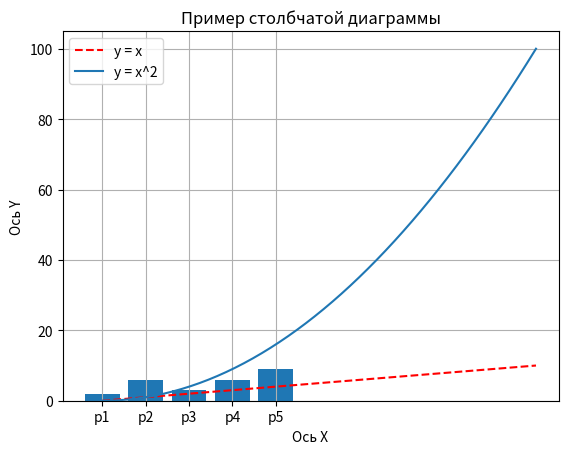
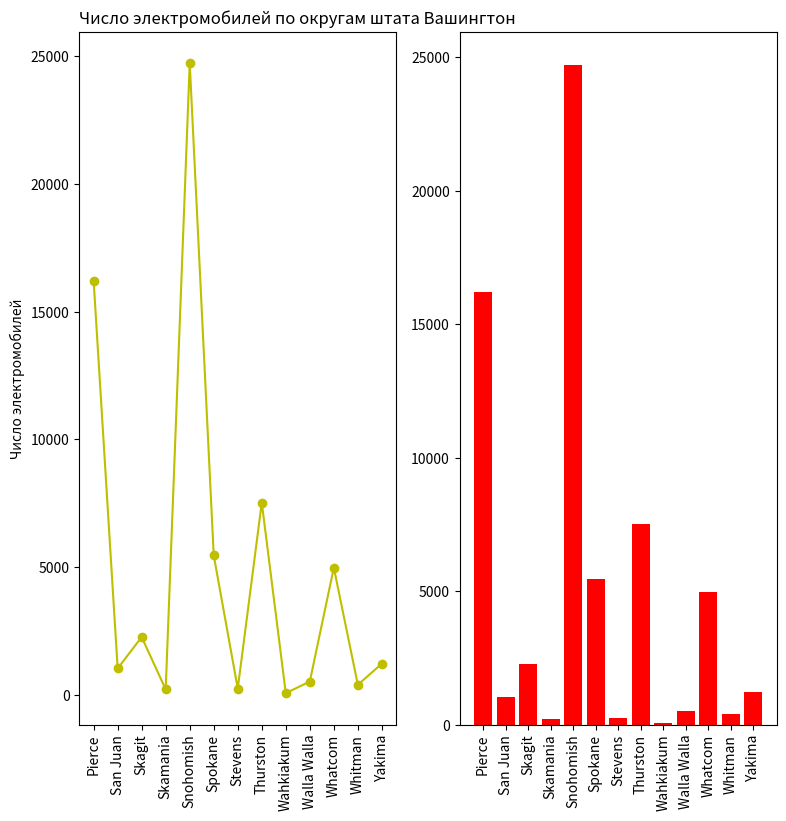
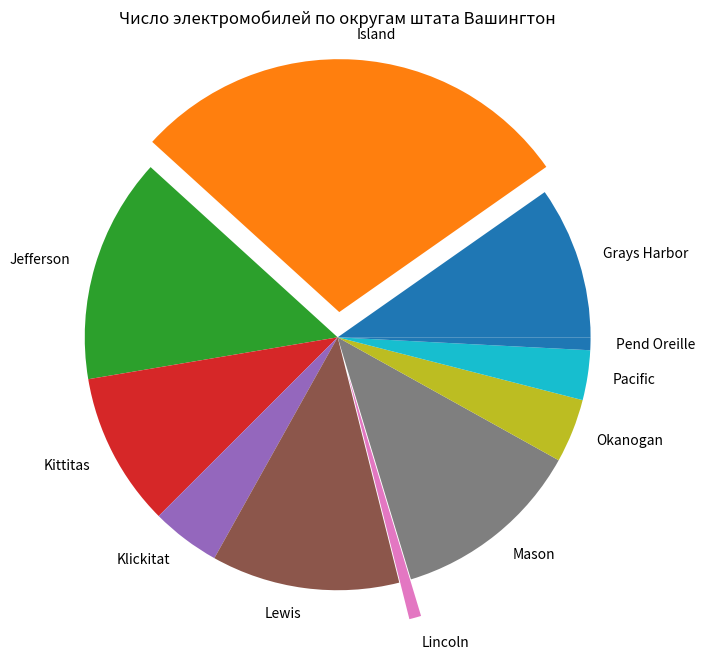

The matplotlib source for these figures, in order:
import matplotlib.pyplot as plt
import numpy as np
import pandas as pd

# Пример построения линейных графиков

x = np.linspace(0, 10, 50)
y1 = x
y2 = x ** 2
plt.title('Первый график')
plt.xlabel('Ось Х')
plt.ylabel('Ось Y')
plt.grid()
plt.plot(x, y1, 'r--', label='y = x')
plt.plot(x, y2, label='y = x^2')
plt.legend()
plt.show()

# Пример построения столбчатой диаграммы

x = ['p1', 'p2', 'p3', 'p4', 'p5']
y = [2, 6, 3, 6, 9]
plt.bar(x, y)
plt.title('Пример столбчатой диаграммы')
plt.show()

# Распределение электромобилей по некоторым округам штата Вашингтон.

a = ['Pierce', 'San Juan', 'Skagit', 'Skamania', 'Snohomish', 'Spokane', 'Stevens', 'Thurston',
     'Wahkiakum', 'Walla Walla', 'Whatcom', 'Whitman', 'Yakima']
b = [16197, 1036, 2266, 214, 24721, 5460, 249, 7526, 70, 524, 4978, 397, 1225]

state = {'Округ': a,
         'Число электромобилей': b}

df = pd.DataFrame(state)
print(df)
plt.figure(figsize=(9, 9))

plt.subplot(1, 2, 1)
plt.plot(a, b, 'o-y')
plt.xticks(rotation=90)
plt.ylabel('Число электромобилей')
plt.title('Число электромобилей по округам штата Вашингтон', loc='left')

plt.subplot(1, 2, 2)
plt.xticks(rotation=90)
plt.bar(a, b, color='r')
plt.show()

# Покажем распределение электромобилей по другим округам штата Вашингтон с
# помощью круговой диаграммы.

county = ['Grays Harbor', 'Island', 'Jefferson', 'Kittitas', 'Klickitat',
          'Lewis', 'Lincoln','Mason', 'Okanogan', 'Pacific', 'Pend Oreille']
cnt = [753, 2206, 1114, 761, 341, 930, 59, 947, 316, 246, 63]
fig, ax = plt.subplots(figsize=(8, 8))
explode = (0, 0.1, 0, 0, 0, 0, 0.15, 0, 0, 0, 0)
ax.pie(cnt, labels=county, explode=explode)
ax.axis('equal')
plt.title('Число электромобилей по округам штата Вашингтон', loc='center')
plt.show()